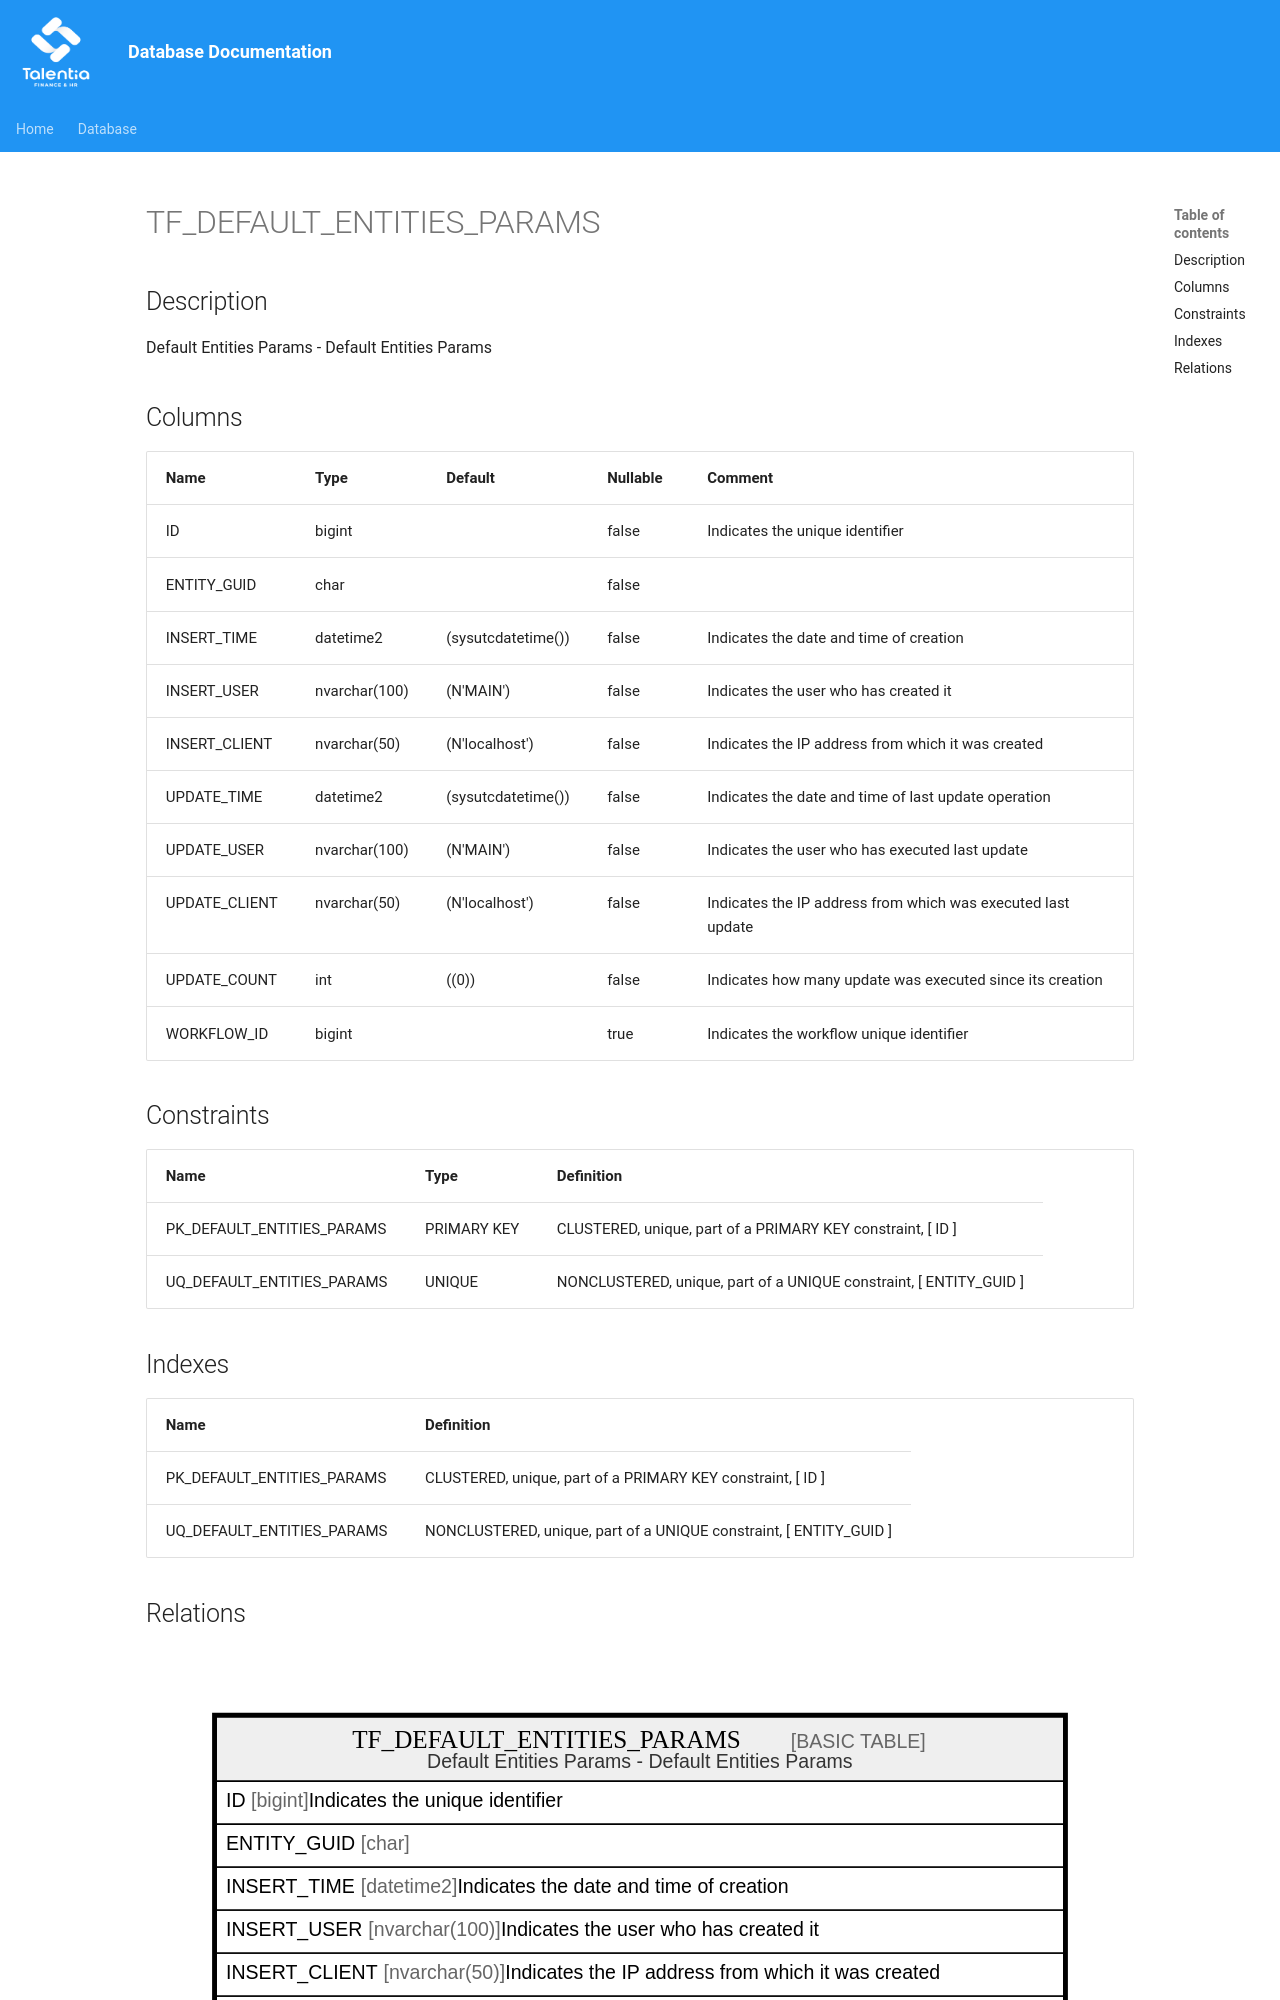

repository: giovanniporcelli/documentazione-db · page: schema/TF_DEFAULT_ENTITIES_PARAMS/index.html · generator: mkdocs

# TF_DEFAULT_ENTITIES_PARAMS

## Description

Default Entities Params - Default Entities Params  


## Columns

| Name | Type | Default | Nullable | Comment |
| ---- | ---- | ------- | -------- | ------- |
| ID | bigint |  | false | Indicates the unique identifier |
| ENTITY_GUID | char |  | false |  |
| INSERT_TIME | datetime2 | (sysutcdatetime()) | false | Indicates the date and time of creation |
| INSERT_USER | nvarchar(100) | (N'MAIN') | false | Indicates the user who has created it |
| INSERT_CLIENT | nvarchar(50) | (N'localhost') | false | Indicates the IP address from which it was created |
| UPDATE_TIME | datetime2 | (sysutcdatetime()) | false | Indicates the date and time of last update operation |
| UPDATE_USER | nvarchar(100) | (N'MAIN') | false | Indicates the user who has executed last update |
| UPDATE_CLIENT | nvarchar(50) | (N'localhost') | false | Indicates the IP address from which was executed last update |
| UPDATE_COUNT | int | ((0)) | false | Indicates how many update was executed since its creation |
| WORKFLOW_ID | bigint |  | true | Indicates the workflow unique identifier |

## Constraints

| Name | Type | Definition |
| ---- | ---- | ---------- |
| PK_DEFAULT_ENTITIES_PARAMS | PRIMARY KEY | CLUSTERED, unique, part of a PRIMARY KEY constraint, [ ID ] |
| UQ_DEFAULT_ENTITIES_PARAMS | UNIQUE | NONCLUSTERED, unique, part of a UNIQUE constraint, [ ENTITY_GUID ] |
